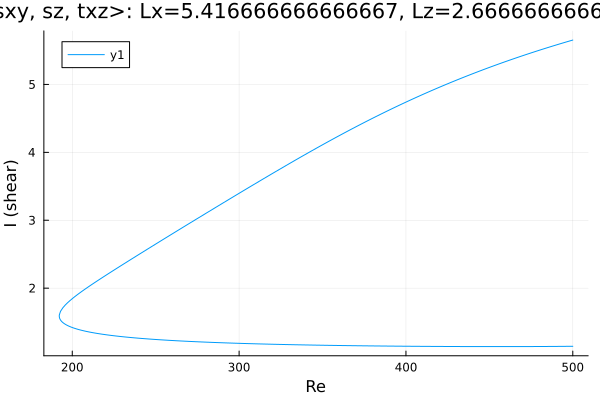

Source data for this figure (header and first rows):
Re, shear
500.0, 1.144
499.9, 1.144
498.5, 1.144
497.1, 1.144
495.7, 1.143
494.2, 1.143
492.8, 1.143
491.4, 1.142
490, 1.142
488.6, 1.142
487.2, 1.142
485.8, 1.142
484.3, 1.141
482.9, 1.141
481.5, 1.141
480.1, 1.141
478.7, 1.141
477.3, 1.141
475.9, 1.14
474.4, 1.14
473, 1.14
471.6, 1.14
470.2, 1.14
468.8, 1.14
467.4, 1.14
466, 1.14
464.5, 1.14
463.1, 1.14
461.7, 1.14
460.3, 1.14
458.9, 1.14
457.5, 1.139
456.1, 1.139
454.6, 1.139
453.2, 1.139
451.8, 1.14
450.4, 1.14
449, 1.14
447.6, 1.14
446.2, 1.14
444.7, 1.14
443.3, 1.14
441.9, 1.14
440.5, 1.14
439.1, 1.14
437.7, 1.14
436.3, 1.14
434.8, 1.14
433.4, 1.14
432, 1.14
430.6, 1.141
429.2, 1.141
427.8, 1.141
426.4, 1.141
424.9, 1.141
423.5, 1.141
422.1, 1.141
420.7, 1.142
419.3, 1.142
417.9, 1.142
... 440 more rows
